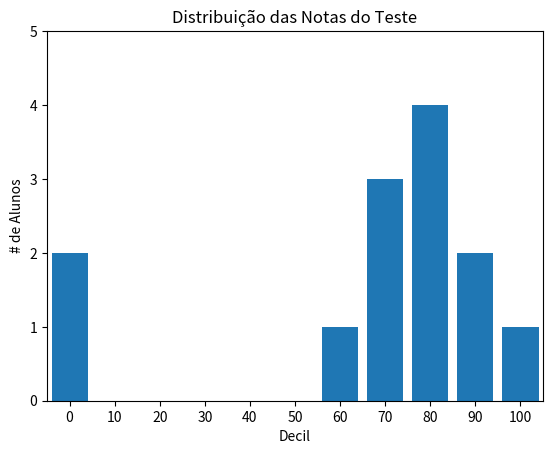

Reproduce this figure in Python.
from matplotlib import pyplot as plt
from collections import Counter

grades = [83, 95, 91, 87, 70, 0, 85, 82, 100, 67, 73, 77, 0]
decile = lambda grade: grade // 10 * 10
histogram = Counter(decile(grade) for grade in grades)

plt.bar([x for x in histogram.keys()],
        histogram.values(),
        8)

plt.axis([-5, 105, 0, 5])

plt.xticks([10 * i for i in range(11)]) #rotulos no eixo x em 0, 10, ... 100

plt.xlabel("Decil")
plt.ylabel("# de Alunos")
plt.title("Distribuição das Notas do Teste")
plt.savefig("bar_chart_02.png")